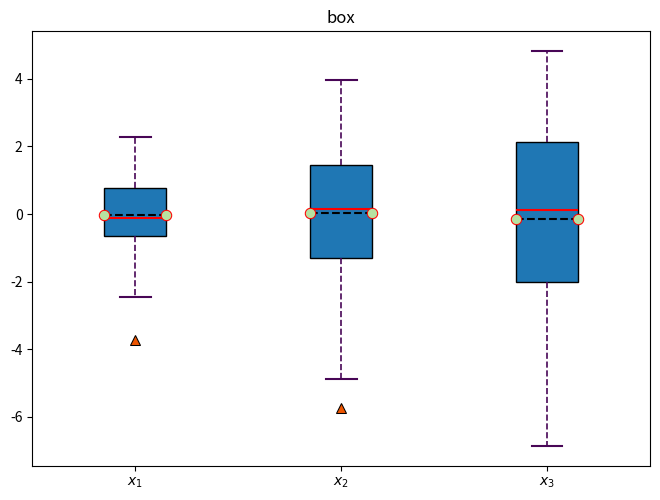

The matplotlib source for this figure:
import numpy as np
import matplotlib.pyplot as plt



def draw_box(data,labels,title,save_path):
    fig = plt.figure()
    plt.boxplot(
            x=data, # 需要绘制的数据
            vert=True, # 垂直排列箱线图
            widths=0.3, # 箱形宽度
            labels=labels,      # 箱形图的标签
            patch_artist=True,  # 是否为箱子填充颜色，默认为False
            medianprops={       # 设置中位线属性
                'linestyle': '-', 'color': 'r', 'linewidth': 1.5
            },
            showmeans=True,     # 是否显示均值点，默认为False
            meanline=True,      # 是否显示均值线，默认为False
            meanprops={         # 设置均值点属性
                'marker': 'o', 'markersize': 7.5, 'markeredgewidth': 0.75, 'markerfacecolor': '#b7e1a1', 'markeredgecolor': 'r', 'color': 'k', 'linewidth': 1.5
            },
            showfliers=True,    # 是否显示异常值，默认为True
            flierprops={        # 设置异常点属性
                'marker': '^', 'markersize': 6.75, 'markeredgewidth': 0.75, 'markerfacecolor': '#ee5500', 'markeredgecolor': 'k'
            },
            whiskerprops={      # 设置须的线条属性
                'linestyle': '--', 'linewidth': 1.2, 'color': '#480656'
            },
            capprops={
                'linestyle': '-', 'linewidth': 1.5, 'color': '#480656'
            }
            
        )
    plt.title(title)
    plt.tight_layout(pad=0)
    plt.show()
    plt.savefig(save_path,transparent=False,dpi=600)
    
if __name__ == "__main__":

    all_data = [np.random.normal(0, std, size=100) for std in range(1,4)]
    labels = ['$x_1$', '$x_2$', '$x_3$']
    title =  "box"
    save_path = "temp.png"
    draw_box(all_data, labels, title, save_path)